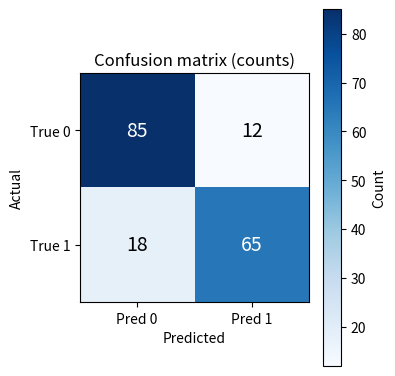

Python code for this plot:
import matplotlib.pyplot as plt
import numpy as np

matrix = np.array([[85, 12], [18, 65]])
fig, ax = plt.subplots(figsize=(4, 4))
im = ax.imshow(matrix, cmap="Blues")
for i in range(2):
    for j in range(2):
        ax.text(j, i, str(matrix[i, j]), ha="center", va="center", fontsize=14, color="white" if matrix[i, j] > 50 else "black")
ax.set_xticks([0, 1])
ax.set_yticks([0, 1])
ax.set_xticklabels(["Pred 0", "Pred 1"])
ax.set_yticklabels(["True 0", "True 1"])
ax.set_xlabel("Predicted")
ax.set_ylabel("Actual")
ax.set_title("Confusion matrix (counts)")
fig.colorbar(im, ax=ax, label="Count")
fig.tight_layout()
fig.savefig("image.png", dpi=150)
